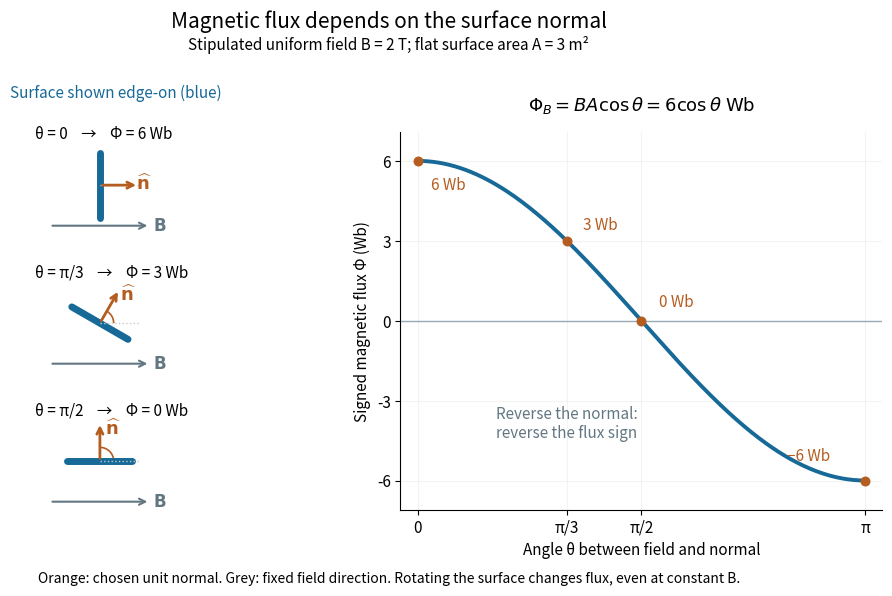

The script that saved this image: (Note: this script raises an exception after producing the figure.)
"""Signed magnetic flux versus surface orientation.

Python 3.14, matplotlib 3.10.7, numpy 2.3.5. Write PNG to cwd for Make.
"""

from pathlib import Path

import matplotlib

matplotlib.use("Agg")
import matplotlib.pyplot as plt
from matplotlib.patches import Arc
import numpy as np


def main():
    magnetic_field, area = 2.0, 3.0
    angles = np.array([0, np.pi/3, np.pi/2, np.pi])
    fluxes = magnetic_field * area * np.cos(angles)
    np.testing.assert_allclose(fluxes, [6, 3, 0, -6], atol=1e-14)
    normals = np.column_stack((np.cos(angles), np.sin(angles)))
    np.testing.assert_allclose(normals @ np.array([magnetic_field, 0]) * area, fluxes)
    np.testing.assert_allclose((-normals) @ np.array([magnetic_field, 0]) * area, -fluxes)

    blue, orange, grey = "#176997", "#b55d20", "#637783"
    plt.rcParams.update({"font.size": 11, "axes.spines.top": False, "axes.spines.right": False})
    fig = plt.figure(figsize=(10.5, 6.1), dpi=120, facecolor="white")
    grid = fig.add_gridspec(3, 2, width_ratios=(1.05, 1.5), hspace=0.35, wspace=0.32)
    for row, (theta, label, result) in enumerate(zip(angles[:3], ["0", "π/3", "π/2"], ["6", "3", "0"])):
        ax = fig.add_subplot(grid[row, 0])
        normal = np.array([np.cos(theta), np.sin(theta)])
        edge = np.array([-np.sin(theta), np.cos(theta)])
        ax.plot([-edge[0], edge[0]], [-edge[1], edge[1]], color=blue, lw=5, solid_capstyle="round")
        ax.plot([0, 1.2], [0, 0], ls=":", color="#c1cbd1", lw=1)
        ax.annotate("", normal * 1.2, (0, 0), arrowprops={"arrowstyle": "->", "lw": 2, "color": orange})
        label_position = normal * 0.95 + np.array([0.4, 0.05])
        ax.text(*label_position, r"$\widehat{\mathbf{n}}$", ha="center", va="center", fontsize=13, color=orange)
        if theta > 0:
            ax.add_patch(Arc((0, 0), 0.85, 0.85, theta1=0, theta2=np.degrees(theta), color=orange, lw=1.2))
        ax.annotate("", (1.55, -1.25), (-1.55, -1.25), arrowprops={"arrowstyle": "->", "color": grey, "lw": 1.5})
        ax.text(1.63, -1.25, r"$\mathbf{B}$", va="center", color=grey, fontsize=12)
        ax.text(-2.00, 1.30, f"θ = {label}    →    Φ = {result} Wb", va="bottom", fontsize=11)
        ax.set(xlim=(-2.1, 2.15), ylim=(-1.5, 1.65), aspect="equal")
        ax.axis("off")

    ax = fig.add_subplot(grid[:, 1])
    theta = np.linspace(0, np.pi, 501)
    ax.plot(theta, magnetic_field * area * np.cos(theta), color=blue, lw=2.8)
    ax.axhline(0, color="#9aaab4", lw=1)
    ax.scatter(angles, fluxes, color=orange, s=38, zorder=5)
    for angle, flux, label, offset in zip(angles, fluxes, ["6 Wb", "3 Wb", "0 Wb", "−6 Wb"],
                                           [(10, -21), (12, 8), (13, 10), (-56, 14)]):
        ax.annotate(label, (angle, flux), xytext=offset, textcoords="offset points", color=orange, fontsize=11)
    ax.text(0.55, -4.4, "Reverse the normal:\nreverse the flux sign", fontsize=11, color=grey)
    ax.set(xlim=(-0.12, np.pi + 0.12), ylim=(-7.1, 7.1), xlabel="Angle θ between field and normal", ylabel="Signed magnetic flux Φ (Wb)")
    ax.set_xticks(angles, ["0", "π/3", "π/2", "π"])
    ax.set_yticks([-6, -3, 0, 3, 6])
    ax.grid(alpha=0.15)
    ax.set_title(r"$\Phi_B=BA\cos\theta=6\cos\theta\;\mathrm{Wb}$", fontsize=13, pad=15)

    fig.suptitle("Magnetic flux depends on the surface normal", fontsize=15, y=0.97)
    fig.text(0.5, 0.905, "Stipulated uniform field B = 2 T; flat surface area A = 3 m²", ha="center", fontsize=11)
    fig.text(0.24, 0.825, "Surface shown edge-on (blue)", ha="center", fontsize=11, color=blue)
    fig.text(0.5, 0.03, "Orange: chosen unit normal. Grey: fixed field direction. Rotating the surface changes flux, even at constant B.",
             ha="center", fontsize=10)
    fig.subplots_adjust(left=0.065, right=0.97, bottom=0.15, top=0.77)
    fig.savefig(Path.cwd() / Path(__file__).with_suffix(".png").name, facecolor="white", transparent=False)
    plt.close(fig)


if __name__ == "__main__":
    main()
